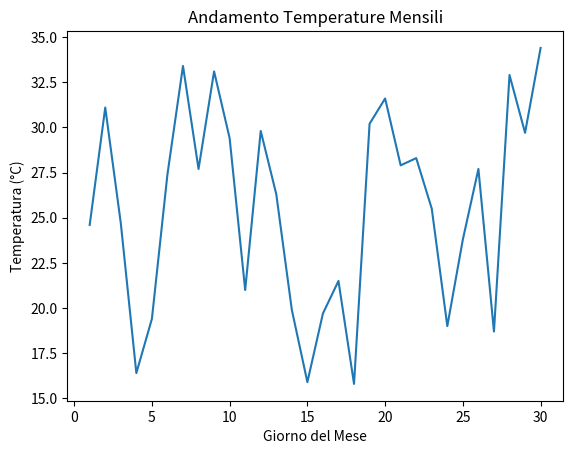
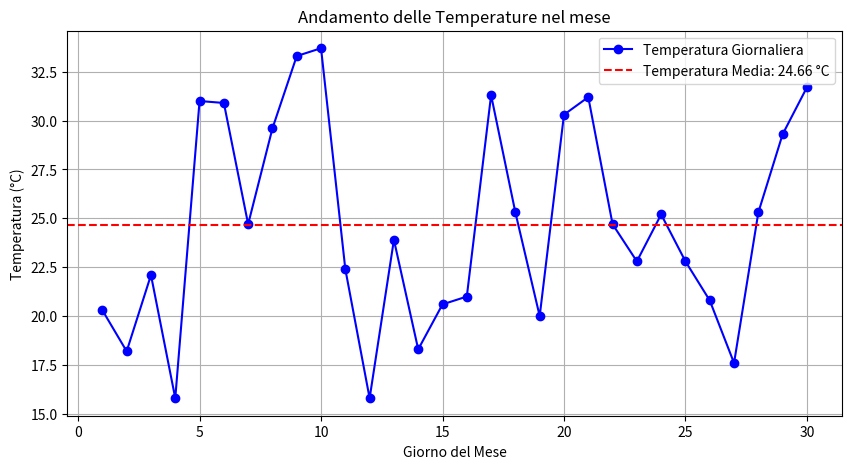

Here is the Python script that generated these plots, in order:
'''
Esercizio Facile: Calcolo di Statistiche di Base

Testo dell'esercizio:
Hai a disposizione un dataset, che devi autogenerare, contenuto in un DataFrame pandas
con una singola colonna temperature che rappresenta la temperatura giornaliera in una città per un mese.

Scrivi un programma Python che calcoli e stampi le seguenti statistiche:
- La temperatura massima
- La temperatura minima
- La temperatura media
- La mediana delle temperature
'''

import matplotlib.pyplot as plt
import numpy as np

# Generazione dei dati.
# Creazione di 30 giorni (da 1 a 30) per l'asse x.
x = np.arange(1, 31)
# Generazione di 30 temperature casuali tra 15 e 35 gradi per l'asse Y.
y = np.random.uniform(15, 35, 30).round(1)


# Calcolo e stampa delle statistiche di base.
print("Temperatura Massima:", np.max(y))
print("Temperatura Minima:", np.min(y))
print("Temperatura Media:", np.mean(y).round(1))
print("Temperatura Mediana:", np.median(y))


# Creazione del Grafico (lineare).

plt.figure()
plt.plot(x, y)
plt.title('Andamento Temperature Mensili')
plt.xlabel('Giorno del Mese')
plt.ylabel('Temperatura (°C)')
plt.show()


# Grafico 2.
import numpy as np
import matplotlib.pyplot as plt

print("1. Generazione dataset meteo.")
giorni = np.arange(1, 31)
temperature = np.random.uniform(15.0, 35.0, 30).round(1)

print("2. Calcolo statistiche.")
temp_massima = np.max(temperature)
temp_minima = np.min(temperature)
temp_media = np.mean(temperature)
temp_mediana = np.median(temperature)

print(f"Temperatura Massima: {temp_massima} °C")
print(f"Temperatura Minima: {temp_minima} °C")
print(f"Temperatura Media: {temp_media:.2f} °C")
print(f"Temperatura Mediana: {temp_mediana} °C")

print("3. Visualizzazione grafico.")
plt.figure(figsize=(10, 5))
# Linea principale delle temperature. "marker='o'" aggiunge un punto per ogni giorno, "linestyle='-'" collega i punti con una linea, "color='b'" imposta il colore blu, e "label" fornisce una legenda.
plt.plot(giorni, temperature, marker='o', linestyle='-', color='b', label='Temperatura Giornaliera')

# Linea orizzontale rossa per la temperatura media.
plt.axhline(temp_media, color='r', linestyle='--', label=f'Temperatura Media: {temp_media:.2f} °C')

plt.title('Andamento delle Temperature nel mese')
plt.xlabel('Giorno del Mese')
plt.ylabel('Temperatura (°C)')

# Aggiunta della griglia e della legenda.
plt.grid(True)
plt.legend()

plt.show()
